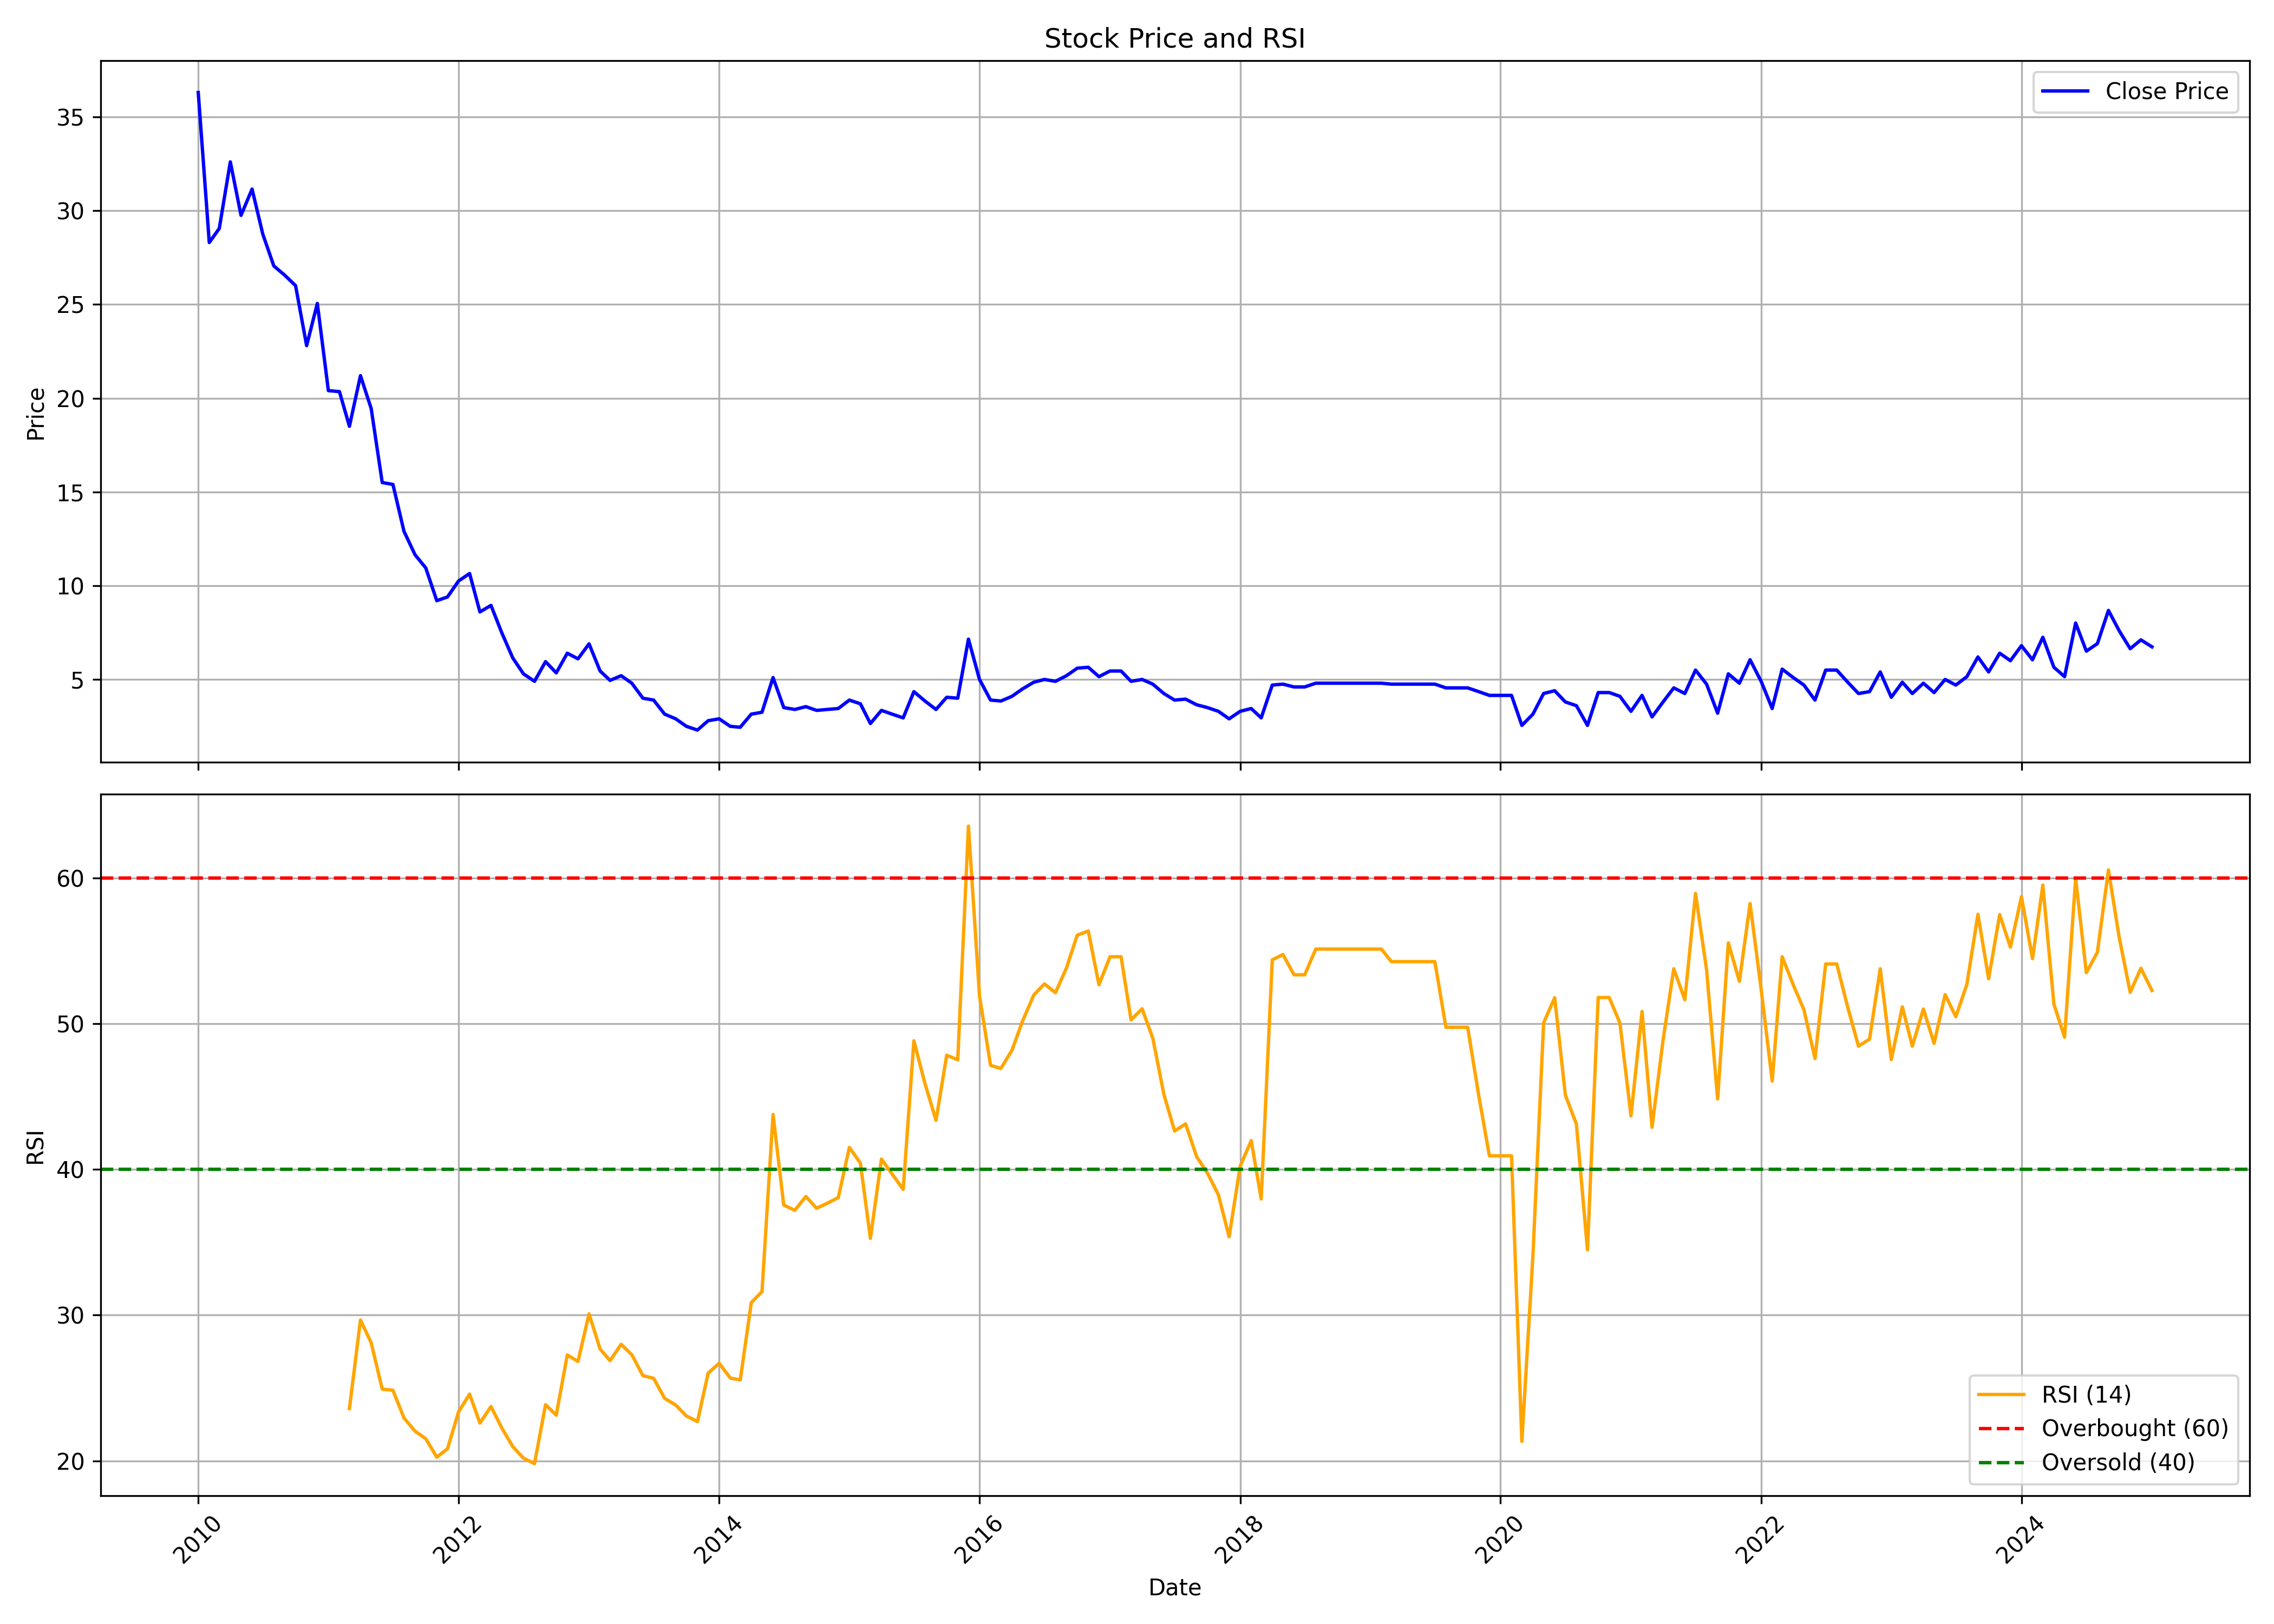

Values plotted in this chart, from the file beside it:
, Unnamed: 0.1, Unnamed: 0, date, symbol, open, high, low, close, volume, rsi
0, 0, 0, 2010-01-01, INFOMEDIA, 45.75, 54.1, 34.7, 36.3, 3085974, 
1, 1, 1, 2010-02-01, INFOMEDIA, 36.3, 39.85, 25.85, 28.3, 4102616, 
2, 2, 2, 2010-03-01, INFOMEDIA, 28.3, 32.15, 27.05, 29.05, 3376831, 
3, 3, 3, 2010-04-01, INFOMEDIA, 29.0, 36.5, 29.0, 32.6, 3649413, 
4, 4, 4, 2010-05-01, INFOMEDIA, 33.65, 33.7, 26.4, 29.75, 1356270, 
5, 5, 5, 2010-06-01, INFOMEDIA, 29.5, 31.9, 27.0, 31.15, 942855, 
6, 6, 6, 2010-07-01, INFOMEDIA, 31.3, 38.9, 27.9, 28.75, 4521977, 
7, 7, 7, 2010-08-01, INFOMEDIA, 29.0, 29.8, 26.6, 27.05, 1575908, 
8, 8, 8, 2010-09-01, INFOMEDIA, 27.1, 28.4, 26.15, 26.55, 694027, 
9, 9, 9, 2010-10-01, INFOMEDIA, 26.6, 29.3, 25.3, 26.0, 1136084, 
10, 10, 10, 2010-11-01, INFOMEDIA, 26.0, 28.0, 22.2, 22.8, 830479, 
11, 11, 11, 2010-12-01, INFOMEDIA, 22.85, 26.75, 21.05, 25.05, 664324, 
12, 12, 12, 2011-01-01, INFOMEDIA, 25.25, 25.8, 19.0, 20.4, 590878, 
13, 13, 13, 2011-02-01, INFOMEDIA, 19.75, 22.4, 19.0, 20.35, 412617, 
14, 14, 14, 2011-03-01, INFOMEDIA, 20.3, 22.55, 17.0, 18.5, 460643, 23.59
15, 15, 15, 2011-04-01, INFOMEDIA, 18.2, 22.05, 18.2, 21.2, 337156, 29.66
16, 16, 16, 2011-05-01, INFOMEDIA, 20.8, 23.4, 18.9, 19.45, 195819, 28.1
17, 17, 17, 2011-06-01, INFOMEDIA, 19.0, 20.35, 15.45, 15.5, 537638, 24.92
18, 18, 18, 2011-07-01, INFOMEDIA, 15.7, 17.65, 13.85, 15.4, 2818056, 24.84
19, 19, 19, 2011-08-01, INFOMEDIA, 16.15, 16.15, 11.3, 12.9, 868154, 22.94
20, 20, 20, 2011-09-01, INFOMEDIA, 12.9, 13.9, 11.0, 11.65, 176556, 22.03
21, 21, 21, 2011-10-01, INFOMEDIA, 11.5, 12.0, 10.55, 10.95, 212078, 21.52
22, 22, 22, 2011-11-01, INFOMEDIA, 10.5, 13.15, 8.0, 9.2, 361195, 20.25
23, 23, 23, 2011-12-01, INFOMEDIA, 9.2, 11.7, 8.65, 9.4, 3605089, 20.83
24, 24, 24, 2012-01-01, INFOMEDIA, 9.0, 13.45, 8.9, 10.25, 431900, 23.36
25, 25, 25, 2012-02-01, INFOMEDIA, 10.1, 12.4, 10.05, 10.65, 355985, 24.58
26, 26, 26, 2012-03-01, INFOMEDIA, 10.35, 11.15, 8.2, 8.6, 265796, 22.59
27, 27, 27, 2012-04-01, INFOMEDIA, 9.2, 10.0, 8.25, 8.95, 133803, 23.72
28, 28, 28, 2012-05-01, INFOMEDIA, 10.0, 10.0, 6.9, 7.5, 351016, 22.27
29, 29, 29, 2012-06-01, INFOMEDIA, 7.25, 9.6, 5.2, 6.15, 561799, 20.98
30, 30, 30, 2012-07-01, INFOMEDIA, 6.25, 6.9, 5.1, 5.3, 291737, 20.19
31, 31, 31, 2012-08-01, INFOMEDIA, 5.3, 6.0, 4.8, 4.9, 148562, 19.81
32, 32, 32, 2012-09-01, INFOMEDIA, 5.0, 7.4, 4.7, 5.95, 427424, 23.85
33, 33, 33, 2012-10-01, INFOMEDIA, 6.0, 6.4, 5.15, 5.35, 158253, 23.13
34, 34, 34, 2012-11-01, INFOMEDIA, 5.35, 6.4, 5.1, 6.4, 141456, 27.26
35, 35, 35, 2012-12-01, INFOMEDIA, 6.65, 6.85, 5.9, 6.1, 175626, 26.82
36, 36, 36, 2013-01-01, INFOMEDIA, 6.0, 7.9, 5.85, 6.9, 799611, 30.09
37, 37, 37, 2013-02-01, INFOMEDIA, 7.0, 7.0, 5.25, 5.45, 240500, 27.68
38, 38, 38, 2013-03-01, INFOMEDIA, 5.6, 5.95, 4.35, 4.95, 1504291, 26.88
39, 39, 39, 2013-04-01, INFOMEDIA, 5.0, 5.45, 4.3, 5.2, 178891, 28
40, 40, 40, 2013-05-01, INFOMEDIA, 5.2, 5.5, 4.6, 4.8, 136519, 27.28
41, 41, 41, 2013-06-01, INFOMEDIA, 4.35, 4.85, 3.6, 4.0, 106566, 25.84
42, 42, 42, 2013-07-01, INFOMEDIA, 4.05, 4.3, 3.15, 3.9, 34271, 25.66
43, 43, 43, 2013-08-01, INFOMEDIA, 3.9, 3.9, 3.15, 3.15, 2305, 24.29
44, 44, 44, 2013-09-01, INFOMEDIA, 3.15, 3.2, 2.9, 2.9, 6110, 23.83
45, 45, 45, 2013-10-01, INFOMEDIA, 2.8, 2.8, 2.4, 2.5, 33008, 23.08
46, 46, 46, 2013-11-01, INFOMEDIA, 2.5, 2.5, 2.15, 2.3, 6800, 22.69
47, 47, 47, 2013-12-01, INFOMEDIA, 2.4, 2.8, 2.0, 2.8, 6776, 26.02
48, 48, 48, 2014-01-01, INFOMEDIA, 2.8, 3.0, 2.65, 2.9, 19253, 26.69
49, 49, 49, 2014-02-01, INFOMEDIA, 2.9, 2.9, 2.2, 2.5, 11917, 25.68
50, 50, 50, 2014-03-01, INFOMEDIA, 2.4, 3.15, 2.25, 2.45, 1220381, 25.55
51, 51, 51, 2014-04-01, INFOMEDIA, 2.65, 3.6, 2.45, 3.15, 83509, 30.86
52, 52, 52, 2014-05-01, INFOMEDIA, 3.15, 3.35, 2.25, 3.25, 135212, 31.61
53, 53, 53, 2014-06-01, INFOMEDIA, 3.4, 5.45, 3.4, 5.1, 437048, 43.76
54, 54, 54, 2014-07-01, INFOMEDIA, 5.35, 6.4, 3.4, 3.5, 770096, 37.55
55, 55, 55, 2014-08-01, INFOMEDIA, 3.5, 3.65, 3.15, 3.4, 434629, 37.19
56, 56, 56, 2014-09-01, INFOMEDIA, 3.5, 4.0, 3.1, 3.55, 1277242, 38.14
57, 57, 57, 2014-10-01, INFOMEDIA, 3.45, 3.85, 2.8, 3.35, 260697, 37.33
58, 58, 58, 2014-11-01, INFOMEDIA, 3.6, 3.85, 2.8, 3.4, 690620, 37.69
59, 59, 59, 2014-12-01, INFOMEDIA, 3.45, 3.95, 3.1, 3.45, 626602, 38.06
... 121 more rows
